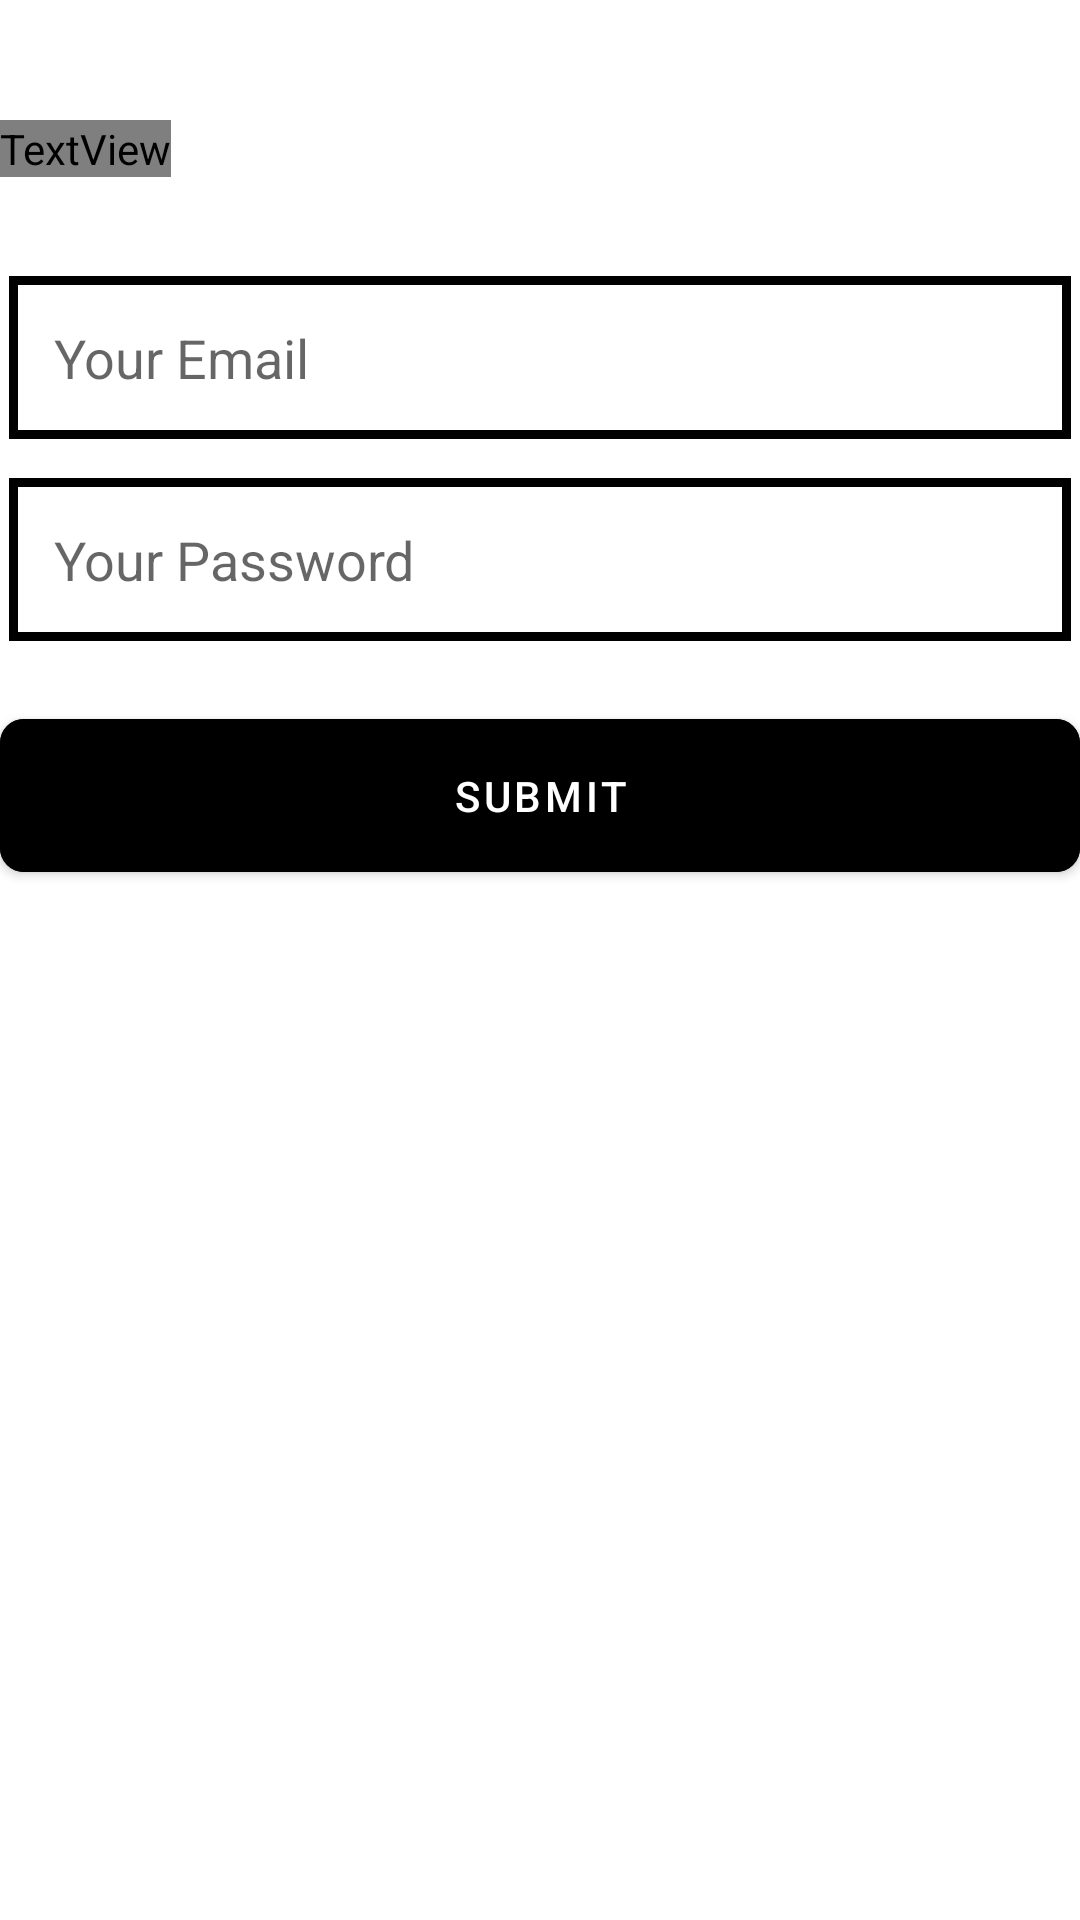

Produce the Android XML layout that renders to this screen, including the resource entries it uses.
<!-- AndroidManifest.xml: application theme Theme.TheRoadTrip -->
<!-- res/layout/activity_login.xml -->
<?xml version="1.0" encoding="utf-8"?>
<LinearLayout xmlns:android="http://schemas.android.com/apk/res/android"
    xmlns:app="http://schemas.android.com/apk/res-auto"
    xmlns:tools="http://schemas.android.com/tools"
    android:layout_width="match_parent"
    android:layout_height="match_parent"
    android:layout_marginStart="20dp"
    android:layout_marginTop="40dp"
    android:layout_marginEnd="20dp"
    android:orientation="vertical"
    tools:context=".activity.auth.LoginActivity">

    <ImageButton
        android:id="@+id/btn_back_login"
        android:layout_width="wrap_content"
        android:layout_height="wrap_content"
        android:background="@color/white"
        android:padding="20dp"
        android:src="@drawable/back" />

    <TextView
        android:layout_width="wrap_content"
        android:layout_height="wrap_content"
        android:layout_marginBottom="30dp"
        android:fontFamily="@string/font_family_regular"
        android:text="@string/login"
        android:textColor="@color/black"
        android:textFontWeight="@android:integer/config_mediumAnimTime"
        android:textSize="60sp"
        android:textStyle="bold" />

    <EditText
        android:id="@+id/login_email"
        android:layout_width="match_parent"
        android:layout_height="wrap_content"
        android:layout_marginStart="3dp"
        android:layout_marginTop="3dp"
        android:layout_marginEnd="3dp"
        android:layout_marginBottom="10dp"
        android:background="@drawable/border_edit"
        android:hint="@string/edit_email"
        android:inputType="textEmailAddress" />

    <EditText
        android:id="@+id/login_password"
        android:layout_width="match_parent"
        android:layout_height="wrap_content"
        android:layout_marginStart="3dp"
        android:layout_marginTop="3dp"
        android:layout_marginEnd="3dp"
        android:layout_marginBottom="10dp"
        android:background="@drawable/border_edit"
        android:hint="@string/edit_password"
        android:inputType="textPassword" />

    <com.google.android.material.button.MaterialButton
        android:id="@+id/btn_login_form"
        android:layout_width="match_parent"
        android:layout_height="wrap_content"
        android:layout_marginTop="10dp"
        android:backgroundTint="@color/black"
        android:padding="16dp"
        android:text="@string/submit"
        app:cornerRadius="8dp"

        />
</LinearLayout>
<!-- resources referenced by this layout -->
<resources>
  <color name="black">#FF000000</color>
  <color name="white">#FFFFFFFF</color>
  <!-- drawable border_edit (drawable) -->
  <?xml version="1.0" encoding="utf-8"?>
  <shape xmlns:android="http://schemas.android.com/apk/res/android">
      <stroke
          android:width="3dp"
          android:color="@color/black" />
      <solid
          android:color="#00FFFFFF"
          android:paddingLeft="10dp"
          android:paddingTop="10dp"/>
      <padding
          android:left="15dp"
          android:top="15dp"
          android:right="15dp"
          android:bottom="15dp" />
  </shape>
  <string name="edit_email">Your Email</string>
  <string name="edit_password">Your Password</string>
  <string name="login">Log in</string>
  <string name="submit">Submit</string>
  <style name="Theme.TheRoadTrip" parent="Theme.MaterialComponents.DayNight.NoActionBar">
          
          <item name="colorPrimary">@color/purple_500</item>
          <item name="colorPrimaryVariant">@color/purple_700</item>
          <item name="colorOnPrimary">@color/white</item>
          
          <item name="colorSecondary">@color/teal_200</item>
          <item name="colorSecondaryVariant">@color/teal_700</item>
          <item name="colorOnSecondary">@color/black</item>
          
          <item name="android:statusBarColor" tools:targetApi="l">?attr/colorPrimaryVariant</item>
          
      </style>
  <color name="purple_500">#FF6200EE</color>
  <color name="purple_700">#FF3700B3</color>
  <color name="teal_200">#FF03DAC5</color>
  <color name="teal_700">#FF018786</color>
</resources>
